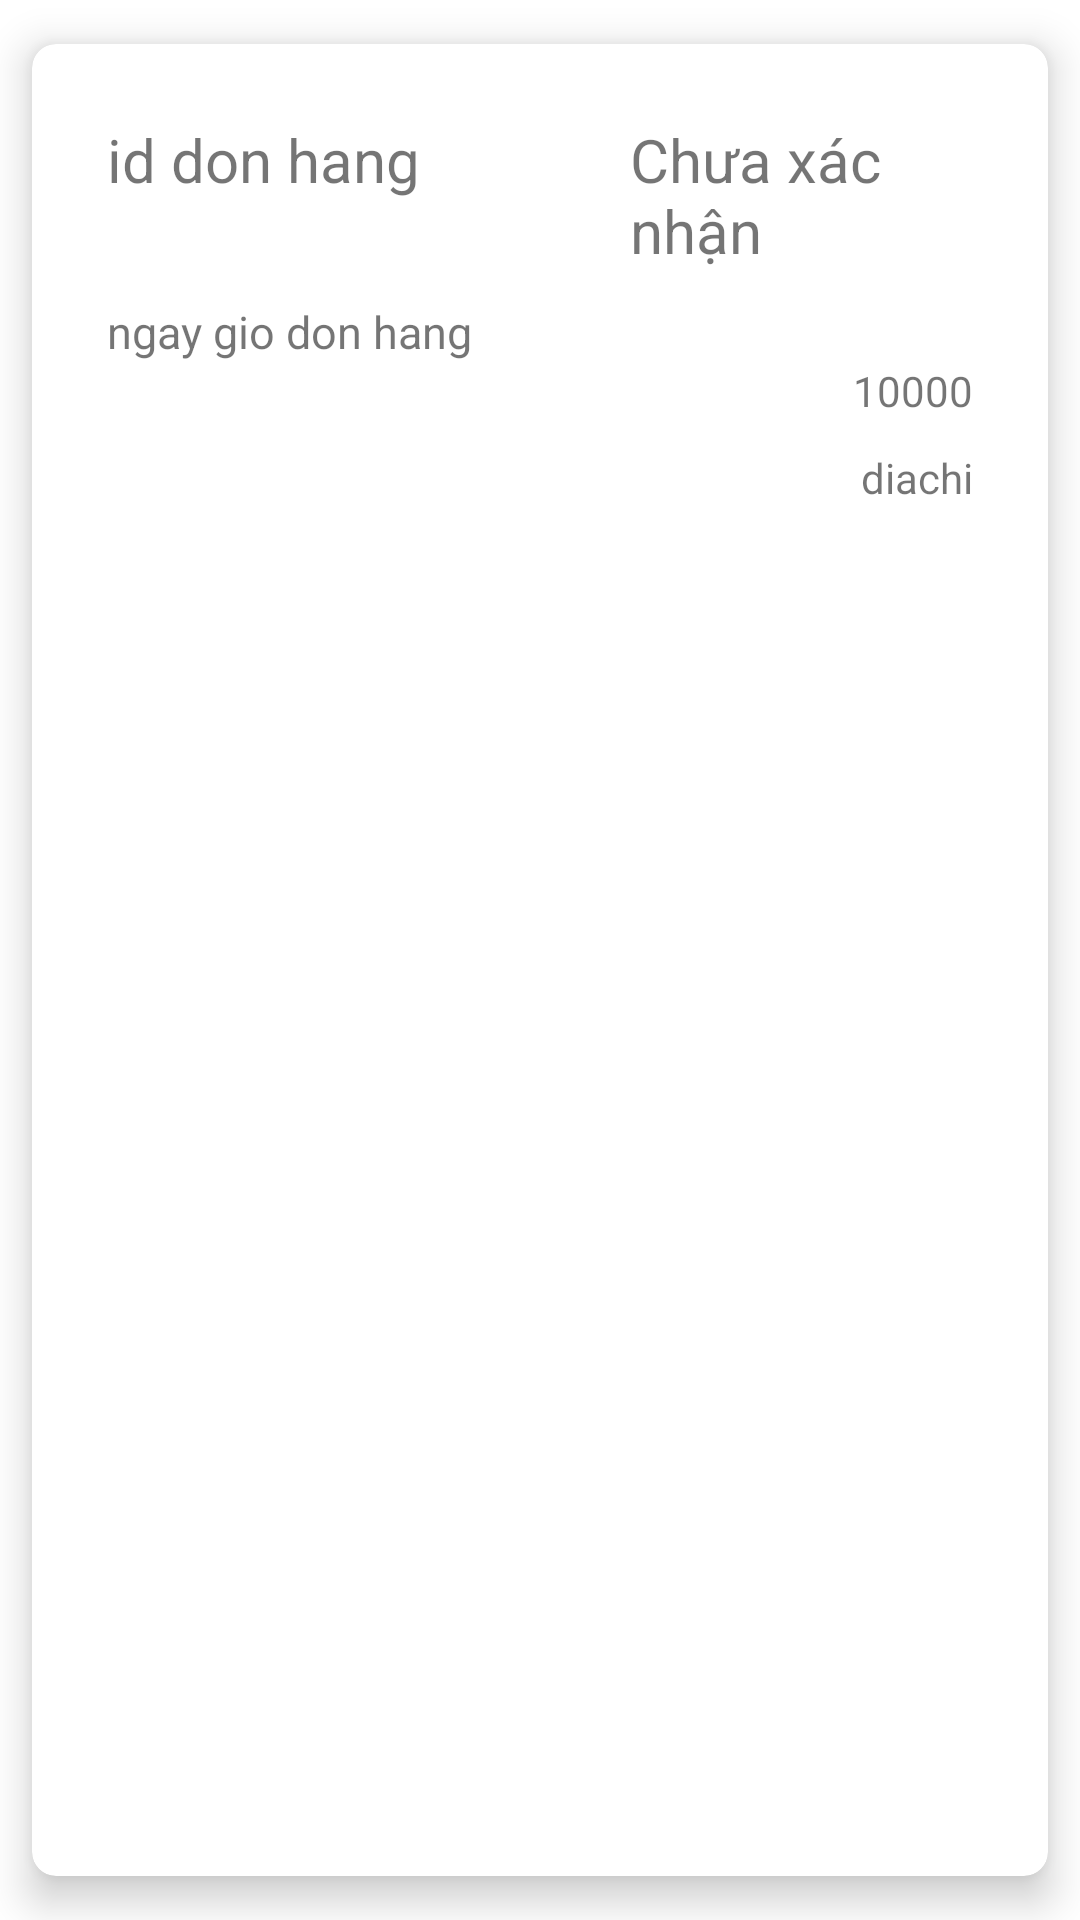

Here is an Android app screen rendered from its layout file. Give the layout XML and the strings, colors and styles it references.
<!-- AndroidManifest.xml: application theme Theme.AppShopDrink -->
<!-- res/layout/donhang.xml -->
<?xml version="1.0" encoding="utf-8"?>
<androidx.cardview.widget.CardView xmlns:android="http://schemas.android.com/apk/res/android"
    android:layout_width="match_parent"
    xmlns:app="http://schemas.android.com/apk/res-auto"
    app:cardCornerRadius="8dp"
    app:contentPadding="5dp"
    app:cardElevation="8dp"
    app:cardBackgroundColor="@android:color/white"
    app:cardUseCompatPadding="true"
    android:layout_height="match_parent">
    <LinearLayout
        android:id="@+id/click"
        android:padding="20dp"
        android:layout_width="match_parent"
        android:layout_height="wrap_content"
        android:orientation="vertical">
        <LinearLayout
            android:layout_width="wrap_content"
            android:layout_height="wrap_content"
            android:orientation="horizontal">
        <TextView
            android:id="@+id/iddonhang"
            android:textSize="20dp"
            android:text="id don hang"
            android:layout_width="wrap_content"
            android:layout_height="wrap_content"/>
            <ImageView
                android:id="@+id/canhbao"
                android:layout_width="wrap_content"
                android:layout_height="wrap_content"
                android:src="@drawable/ic_baseline_warning_24"
                android:layout_marginLeft="70dp"/>
            <TextView
                android:id="@+id/canhbaotext"
                android:textSize="20dp"
                android:layout_width="wrap_content"
                android:layout_height="wrap_content"
                android:text="Chưa xác nhận"/>
        </LinearLayout>
        <TextView
            android:layout_marginTop="10dp"
            android:layout_width="wrap_content"
            android:layout_height="wrap_content"
            android:id="@+id/datedonhang"
            android:text="ngay gio don hang"
            android:textSize="15dp"/>
        <LinearLayout
            android:orientation="vertical"
            android:layout_width="match_parent"
            android:layout_height="wrap_content"
            android:gravity="right">
            <TextView
                android:layout_width="wrap_content"
                android:layout_height="wrap_content"
                android:id="@+id/tongtiendonhang"
                android:text="10000"/>
            <TextView
                android:layout_marginTop="10dp"
                android:layout_width="wrap_content"
                android:layout_height="wrap_content"
                android:id="@+id/diachidonhang"
                android:text="diachi"/>
        </LinearLayout>
    </LinearLayout>


</androidx.cardview.widget.CardView>
<!-- resources referenced by this layout -->
<resources>
  <style name="Theme.AppShopDrink" parent="Theme.MaterialComponents.DayNight.NoActionBar">
          
          <item name="colorPrimary">@color/purple_500</item>
          <item name="colorPrimaryVariant">@color/purple_700</item>
          <item name="colorOnPrimary">@color/white</item>
          
          <item name="colorSecondary">@color/teal_200</item>
          <item name="colorSecondaryVariant">@color/teal_700</item>
          <item name="colorOnSecondary">@color/black</item>
          
          <item name="android:statusBarColor" tools:targetApi="l">?attr/colorPrimaryVariant</item>
          
      </style>
  <!-- not gathered from this repository: default colours our renderer supplied (Android Studio template values) -->
  <color name="purple_500">#FF6200EE</color>
  <color name="purple_700">#FF3700B3</color>
  <color name="teal_200">#FF03DAC5</color>
  <color name="teal_700">#FF018786</color>
  <color name="black">#FF000000</color>
  <color name="white">#FFFFFFFF</color>
</resources>
